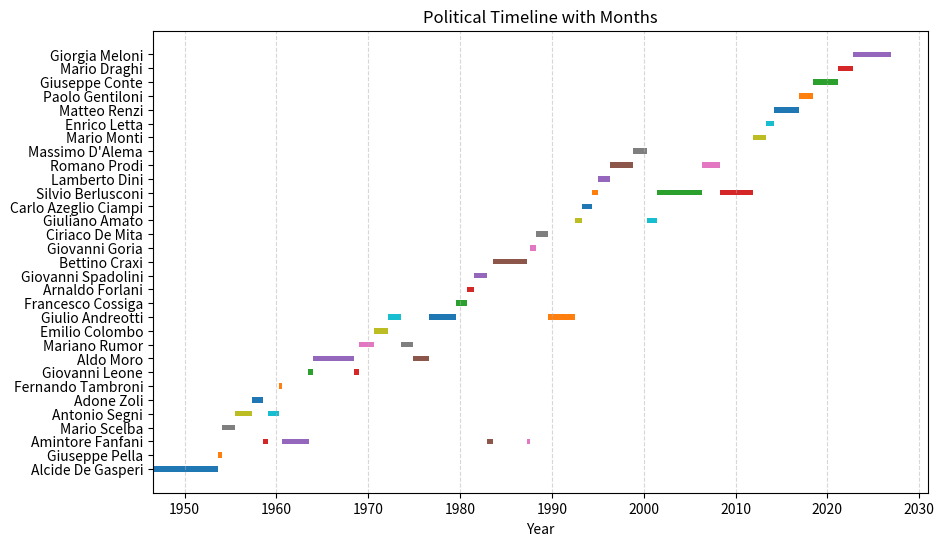

The matplotlib source for this figure:
import datetime 

politicians = [
    ("Alcide De Gasperi", [
        (datetime.date(1946, 7, 14), datetime.date(1953, 8, 17)),
    ]),
    ("Giuseppe Pella", [
        (datetime.date(1953, 8, 17), datetime.date(1954, 1, 19)),
    ]),
    ("Amintore Fanfani", [
        (datetime.date(1954, 1, 19), datetime.date(1954, 2, 10)),
        (datetime.date(1958, 7, 2), datetime.date(1959, 2, 16)),
        (datetime.date(1960, 7, 27), datetime.date(1963, 7, 22)),
        (datetime.date(1982, 12, 1), datetime.date(1983, 8, 4)),
        (datetime.date(1987, 4, 18), datetime.date(1987, 7, 29)),
    ]),
    ("Mario Scelba", [
        (datetime.date(1954, 2, 10), datetime.date(1955, 7, 6)),
    ]),
    ("Antonio Segni", [
        (datetime.date(1955, 7, 6), datetime.date(1957, 5, 20)),
        (datetime.date(1959, 2, 16), datetime.date(1960, 3, 26)),
    ]),
    ("Adone Zoli", [
        (datetime.date(1957, 5, 20), datetime.date(1958, 7, 2)),
    ]),
    ("Fernando Tambroni", [
        (datetime.date(1960, 3, 26), datetime.date(1960, 7, 27)),
    ]),
    ("Giovanni Leone", [
        (datetime.date(1963, 6, 22), datetime.date(1963, 12, 5)),
        (datetime.date(1968, 6, 25), datetime.date(1968, 12, 13)),
    ]),
    ("Aldo Moro", [
        (datetime.date(1963, 12, 5), datetime.date(1968, 6, 25)),
        (datetime.date(1974, 11, 23), datetime.date(1976, 7, 30)),
    ]),
    ("Mariano Rumor", [
        (datetime.date(1968, 12, 13), datetime.date(1970, 8, 6)),
        (datetime.date(1973, 7, 8), datetime.date(1974, 11, 23)),
    ]),
    ("Emilio Colombo", [
        (datetime.date(1970, 8, 6), datetime.date(1972, 2, 18)),
    ]),
    ("Giulio Andreotti", [
        (datetime.date(1972, 2, 18), datetime.date(1973, 7, 8)),
        (datetime.date(1976, 7, 30), datetime.date(1979, 8, 5)),
        (datetime.date(1989, 7, 23), datetime.date(1992, 6, 28)),
    ]),
    ("Francesco Cossiga", [
        (datetime.date(1979, 8, 5), datetime.date(1980, 10, 18)),
    ]),
    ("Arnaldo Forlani", [
        (datetime.date(1980, 10, 18), datetime.date(1981, 6, 28)),
    ]),
    ("Giovanni Spadolini", [
        (datetime.date(1981, 6, 28), datetime.date(1982, 12, 1)),
    ]),
    ("Bettino Craxi", [
        (datetime.date(1983, 8, 4), datetime.date(1987, 4, 18)),
    ]),
    ("Giovanni Goria", [
        (datetime.date(1987, 7, 29), datetime.date(1988, 4, 13)),
    ]),
    ("Ciriaco De Mita", [
        (datetime.date(1988, 4, 13), datetime.date(1989, 7, 23)),
    ]),
    ("Giuliano Amato", [
        (datetime.date(1992, 6, 28), datetime.date(1993, 4, 29)),
        (datetime.date(2000, 4, 26), datetime.date(2001, 6, 11)),
    ]),
    ("Carlo Azeglio Ciampi", [
        (datetime.date(1993, 4, 29), datetime.date(1994, 5, 11)),
    ]),
    ("Silvio Berlusconi", [
        (datetime.date(1994, 5, 11), datetime.date(1995, 1, 17)),
        (datetime.date(2001, 6, 11), datetime.date(2006, 5, 17)),
        (datetime.date(2008, 5, 8), datetime.date(2011, 11, 16)),
    ]),
    ("Lamberto Dini", [
        (datetime.date(1995, 1, 17), datetime.date(1996, 5, 18)),
    ]),
    ("Romano Prodi", [
        (datetime.date(1996, 5, 18), datetime.date(1998, 10, 21)),
        (datetime.date(2006, 5, 17), datetime.date(2008, 5, 8)),
    ]),
    ("Massimo D'Alema", [
        (datetime.date(1998, 10, 21), datetime.date(2000, 4, 26)),
    ]),
    ("Mario Monti", [
        (datetime.date(2011, 11, 16), datetime.date(2013, 4, 28)),
    ]),
    ("Enrico Letta", [
        (datetime.date(2013, 4, 28), datetime.date(2014, 2, 22)),
    ]),
    ("Matteo Renzi", [
        (datetime.date(2014, 2, 22), datetime.date(2016, 12, 12)),
    ]),
    ("Paolo Gentiloni", [
        (datetime.date(2016, 12, 12), datetime.date(2018, 6, 1)),
    ]),
    ("Giuseppe Conte", [
        (datetime.date(2018, 6, 1), datetime.date(2021, 2, 13)),
    ]),
    ("Mario Draghi", [
        (datetime.date(2021, 2, 13), datetime.date(2022, 10, 22)),
    ]),
    ("Giorgia Meloni", [
        (datetime.date(2022, 10, 22), datetime.datetime.today().date()),  # update if needed
    ]),
]

import matplotlib.pyplot as plt
import datetime as dt

# Example data: (name, [(start_date, end_date), ...])

fig, ax = plt.subplots(figsize=(10,6))

for i, (name, terms) in enumerate(politicians):
    for start, end in terms:
        ax.barh(i, end - start, left=start, height=0.4)

# Y-axis labels
ax.set_yticks(range(len(politicians)))
ax.set_yticklabels([p[0] for p in politicians])

# Format x-axis as dates
ax.xaxis_date()

ax.set_title("Political Timeline with Months")
ax.set_xlabel("Year")
ax.grid(axis='x', linestyle='--', alpha=0.5)

plt.show()
